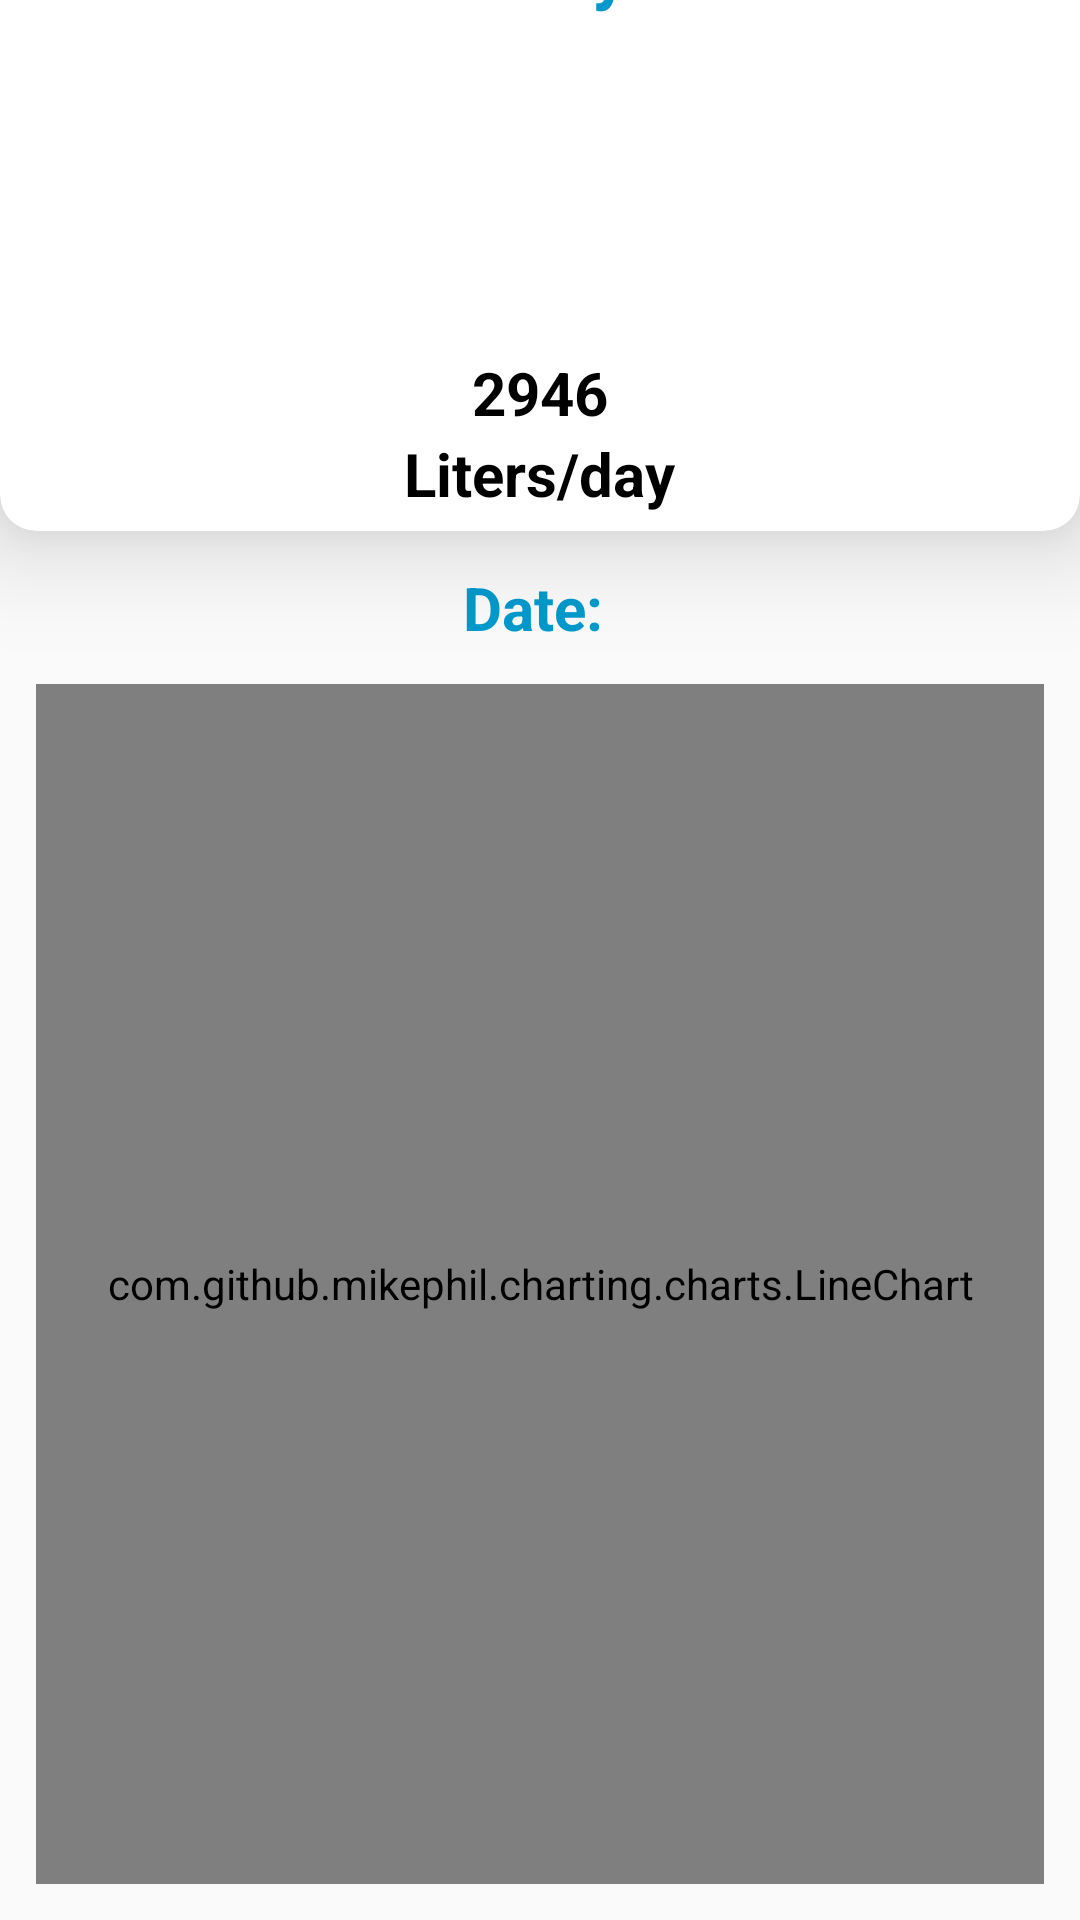

Android layout source for this screen:
<!-- AndroidManifest.xml: application theme Theme.EyeonwaterApp -->
<!-- res/layout/activity_history1.xml -->
<?xml version="1.0" encoding="utf-8"?>
<androidx.constraintlayout.widget.ConstraintLayout xmlns:android="http://schemas.android.com/apk/res/android"
    xmlns:app="http://schemas.android.com/apk/res-auto"
    xmlns:tools="http://schemas.android.com/tools"
    android:layout_width="match_parent"
    android:layout_height="match_parent"
    android:orientation="vertical"
    tools:context=".History1Activity">


    <androidx.cardview.widget.CardView
        android:id="@+id/cardView2"
        android:layout_width="wrap_content"
        android:layout_height="wrap_content"
        android:layout_rowWeight="1"
        android:layout_columnWeight="1"
        android:layout_margin="12dp"
        android:alignmentMode="alignMargins"
        app:cardCornerRadius="12dp"
        app:cardElevation="20dp"
        app:layout_constraintBottom_toTopOf="@+id/textView6"
        app:layout_constraintEnd_toEndOf="parent"
        app:layout_constraintStart_toStartOf="parent">

        <LinearLayout
            android:layout_width="match_parent"
            android:layout_height="match_parent"
            android:gravity="center"
            android:orientation="vertical"
            android:padding="6dp">

            <TextView
                android:id="@+id/textView1"
                android:layout_width="wrap_content"
                android:layout_height="wrap_content"
                android:layout_marginTop="12dp"
                android:layout_marginBottom="10dp"
                android:text="How much water you Used Today!"
                android:textAlignment="center"
                android:textColor="@android:color/holo_blue_dark"
                android:textSize="24sp"
                android:textStyle="bold" />

            <ImageView
                android:layout_width="90dp"
                android:layout_height="90dp"
                android:src="@drawable/drop2" />

            <TextView
                android:layout_width="wrap_content"
                android:layout_height="wrap_content"
                android:layout_marginTop="12dp"
                android:text="2946"
                android:textColor="@color/black"
                android:textSize="20dp"
                android:textStyle="bold" />

            <TextView
                android:layout_width="wrap_content"
                android:layout_height="wrap_content"
                android:text="Liters/day"
                android:textColor="@color/black"
                android:textSize="20dp"
                android:textStyle="bold" />
        </LinearLayout>
    </androidx.cardview.widget.CardView>

    <TextView
        android:id="@+id/textView6"
        android:layout_width="wrap_content"
        android:layout_height="wrap_content"
        android:layout_margin="12dp"
        android:gravity="center"
        android:text="Date: "
        android:textAlignment="center"
        android:textColor="@android:color/holo_blue_dark"
        android:textSize="20sp"
        android:textStyle="bold"
        app:layout_constraintBottom_toTopOf="@+id/lineChart"
        app:layout_constraintEnd_toEndOf="parent"
        app:layout_constraintStart_toStartOf="parent" />

    <com.github.mikephil.charting.charts.LineChart
        android:id="@+id/lineChart"
        android:layout_width="match_parent"
        android:layout_height="400dp"
        android:layout_margin="12dp"
        android:layout_marginBottom="4dp"
        app:layout_constraintBottom_toBottomOf="parent"
        app:layout_constraintEnd_toEndOf="parent"
        app:layout_constraintHorizontal_bias="0.0"
        app:layout_constraintStart_toStartOf="parent" />


</androidx.constraintlayout.widget.ConstraintLayout>
<!-- resources referenced by this layout -->
<resources>
  <color name="black">#FF000000</color>
  <style name="Theme.EyeonwaterApp" parent="Theme.AppCompat.Light.NoActionBar">
          
          <item name="colorPrimary">@color/purple_500</item>
          <item name="colorPrimaryDark">@color/purple_700</item>
          <item name="colorAccent">@color/teal_200</item>
          
      </style>
  <color name="purple_500">#FF6200EE</color>
  <color name="purple_700">#FF3700B3</color>
  <color name="teal_200">#FF03DAC5</color>
</resources>
